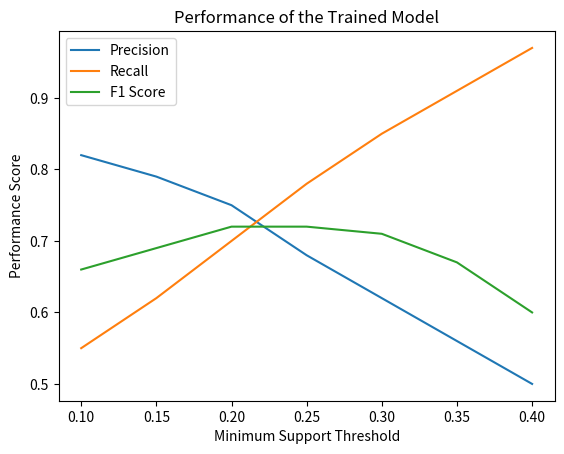

The script that saved this image:
import matplotlib.pyplot as plt
import numpy as np

precision = np.array([0.82, 0.79, 0.75, 0.68, 0.62, 0.56, 0.50])
recall = np.array([0.55, 0.62, 0.70, 0.78, 0.85, 0.91, 0.97])
f1_score = np.array([0.66, 0.69, 0.72, 0.72, 0.71, 0.67, 0.60])
min_support = np.array([0.1, 0.15, 0.2, 0.25, 0.3, 0.35, 0.4])

# plot the data
plt.plot(min_support, precision, label='Precision')
plt.plot(min_support, recall, label='Recall')
plt.plot(min_support, f1_score, label='F1 Score')

# add title and labels
plt.title('Performance of the Trained Model')
plt.xlabel('Minimum Support Threshold')
plt.ylabel('Performance Score')

# add legend
plt.legend()

# display the plot
plt.show()
